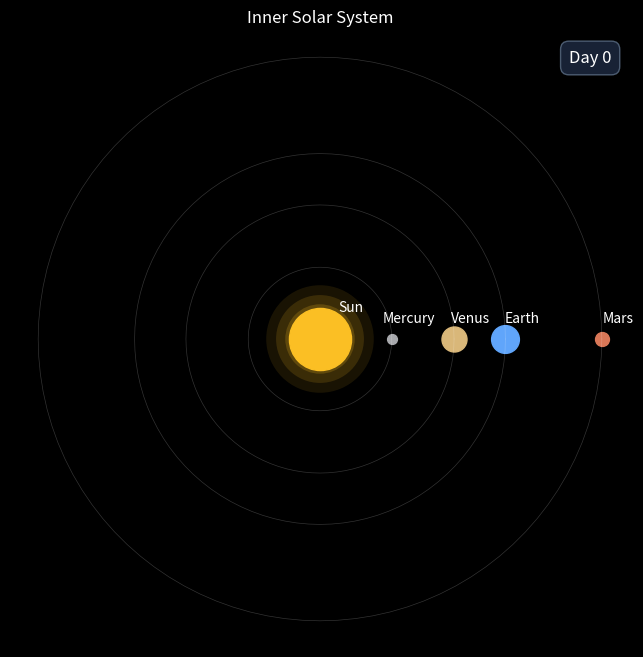

Recreate this plot in Python.
# create a small python program that calculates Earth's position relative to the sun at any given time
import math
import matplotlib.pyplot as plt
from matplotlib.animation import FuncAnimation

# -------------------------------------------------------------------------------------
# FUNCTIONS
# -------------------------------------------------------------------------------------

# using Kepler's 3rd Law
def calc_orb_period(r):
    orb_period = math.sqrt(r**3)

    # convert to earth days
    orb_period = orb_period * 365.25

    return orb_period


# function to calculate position
def planet_position(planet, time=0, init_angle=0):

    r = planets[planet]["radius"]
    orb_period = calc_orb_period(r)

    w = (2 * math.pi) / orb_period

    x_position = r * (math.cos(init_angle + (w * time)))
    y_position = r * (math.sin(init_angle + (w * time)))

    return x_position, y_position

def time_points(planet, resolution=100):
    r = planets[planet]["radius"]
    orb_period = calc_orb_period(r)

    time_points = [(i * orb_period / resolution) for i in range(resolution + 1)]

    return time_points


# generate list of orbital coordinates at given resolution
def positions_list(planet, init_angle=0):

    time_points_list = time_points(planet)
    positions = [(planet_position(planet, t, init_angle)) for t in time_points_list]

    return positions

# -------------------------------------------------------------------------------------
# UTILITIES - printing
# -------------------------------------------------------------------------------------

# pretty print the position of the planet at each time point
def print_positions(positions):
    for i, (x, y) in enumerate(positions):
        print(f"Point {i+1}: ({x:.3}, {y:.3})")


def print_planet_at_time(planet, time, planet_position):
    print(f"At time {time} days, {planet} is at position: {planet_position}")

# -------------------------------------------------------------------------------------
# STATIC PLOTS
# -------------------------------------------------------------------------------------

def plot_orbit(planet, time=100, init_angle=0):

    x, y = planet_position(planet, time, init_angle)

    positions = positions_list(planet)
    x_positions = [pos[0] for pos in positions]
    y_positions = [pos[1] for pos in positions]

    plt.figure(figsize=(8, 8))
    plt.plot(x_positions, y_positions, ls="--")
    plt.scatter(0, 0, c="yellow", s=1000)
    plt.scatter(x, y, c="blue", s=100)
    plt.annotate(
        "Sun", xy=(0, 0), textcoords="offset points", xytext=(15, 15), ha="center"
    )
    plt.annotate(
        planet.capitalize(),
        xy=(x, y),
        textcoords="offset points",
        xytext=(10, 10),
        ha="center",
    )
    plt.grid(True, alpha=0.3)
    plt.title(f"{planet.capitalize()}'s Orbit Around the Sun")
    plt.xlabel("AU")
    plt.ylabel("AU")
    plt.axis("equal")
    plt.show()


def plot_all_orbits(time=100, init_angle=0):

    plt.figure(figsize=(8, 8))

    for planet in planets.keys():

        # for each planet, generate the x and y positions and store in dictionary to use in plotting orbit
        positions = positions_list(planet)
        x_positions = [pos[0] for pos in positions]
        y_positions = [pos[1] for pos in positions]

        plt.plot(
            x_positions, y_positions, ls="--", label=f"{planet.capitalize()}'s Orbit"
        )

        # for each planet compute position at day 100 to use as marker in plot
        x, y = planet_position(planet, time, init_angle)

        plt.scatter(x, y)
        plt.annotate(
            planet.capitalize(),
            xy=(x, y),
            textcoords="offset points",
            xytext=(10, 10),
            ha="center",
        )

    plt.scatter(0, 0, c="yellow", s=1000)
    plt.annotate(
        "Sun", xy=(0, 0), textcoords="offset points", xytext=(15, 15), ha="center"
    )
    plt.grid(True, alpha=0.3)
    plt.legend()
    plt.xlabel("AU")
    plt.ylabel("AU")
    plt.title(f"Planetary Orbits Around the Sun at Day {time}")
    plt.axis("equal")
    plt.show()


# -------------------------------------------------------------------------------------
# ANIMATED ORBITS
# -------------------------------------------------------------------------------------


def animate_orbit(num_frames, days_per_frame):

    plt.style.use('dark_background')

    # create figure
    fig, ax = plt.subplots(figsize=(8, 8))
    ax.axis("equal")
    ax.set_axis_off()
    ax.set_title("Inner Solar System")

    # Glow layers (larger, more transparent markers underneath) for sun
    glow_sizes = [6000, 4000, 2500]
    glow_alphas = [0.1, 0.15, 0.2]

    for size, alpha in zip(glow_sizes, glow_alphas):
        ax.scatter(
            0, 0, s=size, color="#FBBF24", alpha=alpha, edgecolors="none", zorder=1
        )

    sun = ax.scatter(0, 0, c="#FBBF24", s=2000, label="Sun", alpha=1.0, zorder=2) # draw sun


    # xy property id's point being annotated, an annotations anchor point is changed by updating this xy attribute
    ax.annotate(
        "Sun", xy=(0, 0), textcoords="offset points", xytext=(22, 20), ha="center"
    )

    # planet_markers dictionary has (key:value) pairs of ("name" : Artist object)
    planet_markers = {}
    planet_labels = {}

    # create dyanmic time display label
    text_artist = ax.text(0.97, 0.97, "Day 0",
        transform=ax.transAxes, 
        ha='right', 
        va='top',
        fontsize=12, 
        bbox={
        "boxstyle": "round,pad=0.5",
        "facecolor": "#1B263B",
        "edgecolor": "#53647A",
        "alpha": 0.9
    })

    for planet in planets.keys():

        # draw the orbital path for each planet
        positions = positions_list(planet)
        x_positions = [pos[0] for pos in positions]
        y_positions = [pos[1] for pos in positions]

        ax.plot(
            x_positions, y_positions, 
            alpha=0.2,
            linewidth=0.5,
            label=f"{planet.capitalize()}'s Orbit",
            color='white'
        )

        # initialize the planet markers and store the Artist object in a dictionary for later update
        x, y = planet_position(planet)
        planet_markers[planet] = ax.scatter(x, y, color=f'{planets[planet]["colour"]}', s=planets[planet]["size"])

        # initialize annotations and store Artist labels in dictionary
        planet_labels[planet] = ax.annotate((f"{planet}").capitalize(), xy=(x, y), textcoords="offset points", xytext=(12, 12), ha="center")

    # define update function for FuncAnimation
    def update(frame):

        sim_time = frame * days_per_frame

        text_artist.set_text(f"Day {math.floor(sim_time)}")

        for planet, planet_artist in planet_markers.items():

            offset = planet_position(planet, sim_time)
            planet_artist.set_offsets([offset])
        
            label = planet_labels[planet]
            label.xy = offset
    
    # animation controller
    ani = FuncAnimation(
        fig,
        update,
        frames=range(num_frames),
        interval = 50, # ms
        blit=False,
        repeat=False
    )

    plt.show()




if __name__ == "__main__":

    # "planet name": {orbital radius in AU, colour code, size}
    
    planets = { 
        "mercury": {"radius": 0.387, "colour": '#A8A9AD', "size": 50},
        "venus": {"radius": 0.723, "colour": '#D9B779', "size": 324},
        "earth": {"radius": 1, "colour": '#60A5FA', "size": 400},
        "mars": {"radius": 1.52, "colour": '#D97757', "size": 100},
    }

    # for testing purposes, hardcode the planet and time
    planet = "mars"
    time = 100  # days
    resolution = 100
    init_angle = 0
    days = 365*2
    days_per_frame = 1.5
    num_frames = round(days/days_per_frame) + 1

    # plot_orbit(planet)
    # plot_all_orbits()
    animate_orbit(num_frames, days_per_frame)
